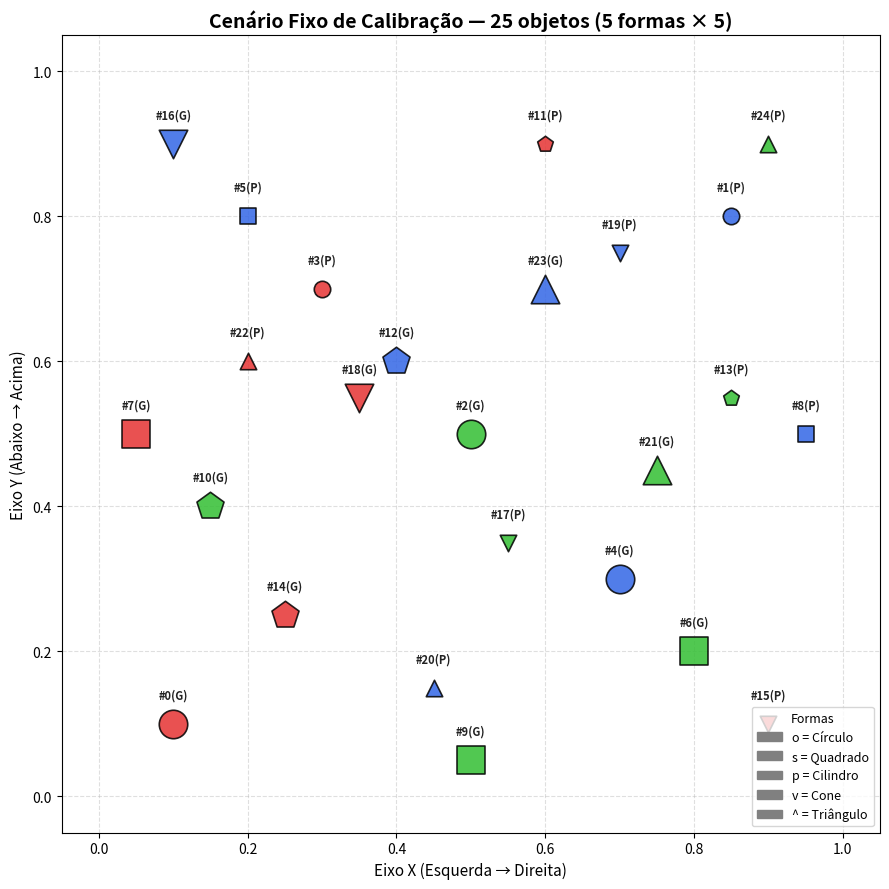

Recreate this plot in Python.
import numpy as np
import matplotlib
matplotlib.use("Agg")   # backend sem janela
# pyrefly: ignore [missing-import]
import matplotlib.pyplot as plt
# pyrefly: ignore [missing-import]
import matplotlib.patches as mpatches

# ==============================================================================
# DATASET — ESTRUTURA CORRETA CONFORME AS INSTRUÇÕES DO TRABALHO
# ==============================================================================
#
# Vetor do Objeto (Tamanho: 11)
#   [0, 1]      -> Posição x, y  (normalizadas, 0.0 a 1.0)
#   [2, 3, 4]   -> Cor one-hot   (Vermelho, Verde, Azul)
#   [5, 6, 7, 8, 9] -> Forma one-hot (Círculo, Quadrado, Cilindro, Cone, Triângulo)
#   [10]         -> Tamanho (Pequeno = 0.0, Grande = 1.0)
#
# ==============================================================================

CORES = {
    "vermelho": [1.0, 0.0, 0.0],
    "verde":    [0.0, 1.0, 0.0],
    "azul":     [0.0, 0.0, 1.0],
}

FORMAS = {
    "circulo":   [1.0, 0.0, 0.0, 0.0, 0.0],
    "quadrado":  [0.0, 1.0, 0.0, 0.0, 0.0],
    "cilindro":  [0.0, 0.0, 1.0, 0.0, 0.0],
    "cone":      [0.0, 0.0, 0.0, 1.0, 0.0],
    "triangulo": [0.0, 0.0, 0.0, 0.0, 1.0],
}

TAMANHOS = {
    "pequeno": 0.0,
    "grande":  1.0,
}

# Índices no vetor para fácil referência
IDX_X, IDX_Y = 0, 1
IDX_COR_INICIO, IDX_COR_FIM = 2, 5        # [2, 3, 4]
IDX_FORMA_INICIO, IDX_FORMA_FIM = 5, 10   # [5, 6, 7, 8, 9]
IDX_TAMANHO = 10


def criar_objeto_manual(x: float, y: float, cor: str, forma: str, tamanho: str) -> np.ndarray:
    """Monta o vetor de características de tamanho 11 para um único objeto."""
    vetor = [x, y] + CORES[cor] + FORMAS[forma] + [TAMANHOS[tamanho]]
    return np.array(vetor, dtype=np.float32)


def gerar_dataset_fixo() -> np.ndarray:
    """
    Gera um cenário controlado contendo ao menos dois objetos de cada forma
    (Círculo, Quadrado, Cilindro, Cone, Triângulo), totalizando 25 objetos,
    com cores, tamanhos e posições variadas para cobrir o espaço de estados.
    """
    objetos = []

    # --- CÍRCULOS (5 objetos) ---
    objetos.append(criar_objeto_manual(0.10, 0.10, "vermelho",  "circulo",  "grande"))
    objetos.append(criar_objeto_manual(0.85, 0.80, "azul",      "circulo",  "pequeno"))
    objetos.append(criar_objeto_manual(0.50, 0.50, "verde",     "circulo",  "grande"))
    objetos.append(criar_objeto_manual(0.30, 0.70, "vermelho",  "circulo",  "pequeno"))
    objetos.append(criar_objeto_manual(0.70, 0.30, "azul",      "circulo",  "grande"))

    # --- QUADRADOS (5 objetos) ---
    objetos.append(criar_objeto_manual(0.20, 0.80, "azul",      "quadrado", "pequeno"))
    objetos.append(criar_objeto_manual(0.80, 0.20, "verde",     "quadrado", "grande"))
    objetos.append(criar_objeto_manual(0.05, 0.50, "vermelho",  "quadrado", "grande"))
    objetos.append(criar_objeto_manual(0.95, 0.50, "azul",      "quadrado", "pequeno"))
    objetos.append(criar_objeto_manual(0.50, 0.05, "verde",     "quadrado", "grande"))

    # --- CILINDROS (5 objetos) ---
    objetos.append(criar_objeto_manual(0.15, 0.40, "verde",     "cilindro", "grande"))
    objetos.append(criar_objeto_manual(0.60, 0.90, "vermelho",  "cilindro", "pequeno"))
    objetos.append(criar_objeto_manual(0.40, 0.60, "azul",      "cilindro", "grande"))
    objetos.append(criar_objeto_manual(0.85, 0.55, "verde",     "cilindro", "pequeno"))
    objetos.append(criar_objeto_manual(0.25, 0.25, "vermelho",  "cilindro", "grande"))

    # --- CONES (5 objetos) ---
    objetos.append(criar_objeto_manual(0.90, 0.10, "vermelho",  "cone",     "pequeno"))
    objetos.append(criar_objeto_manual(0.10, 0.90, "azul",      "cone",     "grande"))
    objetos.append(criar_objeto_manual(0.55, 0.35, "verde",     "cone",     "pequeno"))
    objetos.append(criar_objeto_manual(0.35, 0.55, "vermelho",  "cone",     "grande"))
    objetos.append(criar_objeto_manual(0.70, 0.75, "azul",      "cone",     "pequeno"))

    # --- TRIÂNGULOS (5 objetos) ---
    objetos.append(criar_objeto_manual(0.45, 0.15, "azul",      "triangulo","pequeno"))
    objetos.append(criar_objeto_manual(0.75, 0.45, "verde",     "triangulo","grande"))
    objetos.append(criar_objeto_manual(0.20, 0.60, "vermelho",  "triangulo","pequeno"))
    objetos.append(criar_objeto_manual(0.60, 0.70, "azul",      "triangulo","grande"))
    objetos.append(criar_objeto_manual(0.90, 0.90, "verde",     "triangulo","pequeno"))

    return np.array(objetos, dtype=np.float32)


def gerar_dataset_aleatorio(num_objetos: int = 25) -> np.ndarray:
    """
    Gera uma massa de dados randômica com vetores de tamanho 11.
    Usa 3 cores (Vermelho, Verde, Azul) e 5 formas (Círculo, Quadrado,
    Cilindro, Cone, Triângulo) conforme as instruções do trabalho.
    """
    dataset = []
    for _ in range(num_objetos):
        x, y = np.random.rand(), np.random.rand()

        # One-hot para 3 cores e 5 formas
        cor   = np.eye(3)[np.random.randint(0, 3)]
        forma = np.eye(5)[np.random.randint(0, 5)]
        tamanho = float(np.random.choice([0.0, 1.0]))

        vetor = np.concatenate(([x, y], cor, forma, [tamanho]))
        dataset.append(vetor)

    return np.array(dataset, dtype=np.float32)


def plotar_cenario(dataset: np.ndarray, titulo: str = "Cenário CLEVR Simplificado") -> None:
    """
    Plota graficamente o cenário com cada objeto representado pelo marcador
    correspondente à sua forma, colorido pela sua cor one-hot.
    Exporta a figura como 'cenario_clevr.png'.
    """
    fig, ax = plt.subplots(figsize=(9, 9))
    ax.set_xlim(-0.05, 1.05)
    ax.set_ylim(-0.05, 1.05)
    ax.set_title(titulo, fontsize=14, fontweight="bold")
    ax.set_xlabel("Eixo X (Esquerda → Direita)", fontsize=11)
    ax.set_ylabel("Eixo Y (Abaixo → Acima)", fontsize=11)
    ax.grid(True, linestyle="--", alpha=0.4)

    # Mapeamento: [Círculo, Quadrado, Cilindro, Cone, Triângulo]
    marcadores = ["o", "s", "p", "v", "^"]
    nomes_formas = ["Círculo", "Quadrado", "Cilindro", "Cone", "Triângulo"]
    cores_visuais = [[0.9, 0.2, 0.2], [0.2, 0.75, 0.2], [0.2, 0.4, 0.9]]  # R, G, B

    for idx, obj in enumerate(dataset):
        px, py = obj[IDX_X], obj[IDX_Y]

        cor_idx   = int(np.argmax(obj[IDX_COR_INICIO:IDX_COR_FIM]))
        forma_idx = int(np.argmax(obj[IDX_FORMA_INICIO:IDX_FORMA_FIM]))
        tamanho_val = obj[IDX_TAMANHO]

        tamanho_marcador = 420 if tamanho_val == 1.0 else 140
        label_tamanho = "G" if tamanho_val == 1.0 else "P"

        ax.scatter(
            px, py,
            color=cores_visuais[cor_idx],
            marker=marcadores[forma_idx],
            s=tamanho_marcador,
            edgecolors="black",
            linewidths=1.2,
            alpha=0.85,
            zorder=3,
        )
        ax.text(px, py + 0.035, f"#{idx}({label_tamanho})",
                fontsize=8, ha="center", fontweight="bold", color="#222")

    # Legenda de formas
    handles = [
        mpatches.Patch(color="gray", label=f"{marcadores[i]} = {nomes_formas[i]}")
        for i in range(len(nomes_formas))
    ]
    ax.legend(handles=handles, loc="lower right", fontsize=9,
              title="Formas", title_fontsize=9)

    plt.tight_layout()
    plt.savefig("cenario_clevr.png", dpi=150)
    print("  -> Figura salva em 'cenario_clevr.png'")
    plt.close()


# --- Bloco de Execução Principal ---
if __name__ == "__main__":
    print("=" * 60)
    print(" Pipeline de Dados — Trabalho IA (NeSy / LTNtorch)")
    print("=" * 60)

    print("\n[1] Gerando cenário fixo (25 objetos controlados)...")
    dados_fixos = gerar_dataset_fixo()
    print(f"    Dimensão da matriz: {dados_fixos.shape}  (esperado: 25 x 11)")

    print("\n[2] Gerando cenário aleatório (25 objetos)...")
    dados_aleatorios = gerar_dataset_aleatorio(num_objetos=25)
    print(f"    Dimensão da matriz: {dados_aleatorios.shape}  (esperado: 25 x 11)")

    print("\n[3] Plotando cenário fixo...")
    plotar_cenario(dados_fixos, titulo="Cenário Fixo de Calibração — 25 objetos (5 formas × 5)")

    print("\n[Concluído]")
